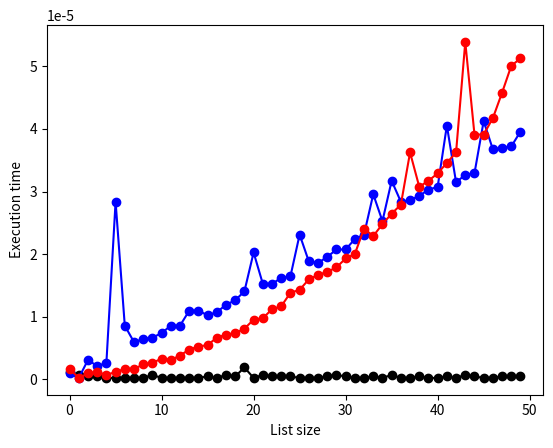

Source code (Python):
import time

import matplotlib.pyplot as plt


def insertion_sort(x, reverse=False):
    """ Sorts the input array x in either ascending (default)
    or descending order using the insertion sort algorithm.
        Based on CLRS chapter 2.1
    """
    for i in range(1,len(x)):
        elem = x[i]
        j = i - 1
        if reverse:
            while j >= 0 and x[j] < elem:
                x[j+1] = x[j]
                j -= 1
        else:
            while j >= 0 and x[j] > elem:
                x[j+1] = x[j]
                j -= 1
        x[j+1] = elem
    return x


def merge_asc(left, right):
    n = len(left) + len(right)
    merged = [None] * n
    i = j = 0
    for k in range(n):
        if i < len(left) and (j >= len(right) or left[i] < right[j]):
            merged[k] = left[i]
            i += 1
        else:
            merged[k] = right[j]
            j += 1
    return merged


def merge_desc(left, right):
    n = len(left) + len(right)
    merged = [None] * n
    i = j = 0
    for k in range(n):
        if i < len(left) and (j >= len(right) or left[i] > right[j]):
            merged[k] = left[i]
            i += 1
        else:
            merged[k] = right[j]
            j += 1
    return merged


def merge_sort(x, reverse=False):
    """ Sorts the input array x in either ascending (default)
    or descending order using the insertion sort algorithm.
        Based on CLRS exercise 2.3-2
    """
    if len(x) <= 1:
        return x
    if reverse:
        merge = merge_desc
    else:
        merge = merge_asc
    mid = len(x) // 2
    left = merge_sort(x[:mid], reverse=reverse)
    right = merge_sort(x[mid:], reverse=reverse)
    return merge(left, right)


def test_sort_algo(sort_func):
    assert sort_func([]) == []
    assert sort_func([3,2,1]) == [1,2,3]
    assert sort_func([1]) == [1]
    assert sort_func([1,2,3]) == [1,2,3]
    assert sort_func([6,1,2,4,10]) == [1,2,4,6,10]
    assert sort_func([1,2,2]) == [1,2,2]
    assert sort_func([6,1,2,4,10], reverse=True) == [10,6,4,2,1]
    assert sort_func([2,-1], reverse=True) == [2,-1]


def time_sort_algo(sort_func):
    sizes = list(range(0,50))
    inputs = []
    times = []
    for size in sizes:
        inputs.append(list(range(size,0,-1)))
    for i in inputs:
        t = time.time()
        sort_func(i)
        times.append(time.time() - t)
    return sizes, times

        
if __name__ == '__main__':
    algorithms = [
        sorted,
        merge_sort,
        insertion_sort,
    ]
    for algo in algorithms:
        test_sort_algo(algo)
    
    colors = ['-ok', '-ob', '-or']
    fig, ax = plt.subplots(1,1)
    for algo, color in zip(algorithms, colors):
        sizes, times = time_sort_algo(algo)
        ax.plot(sizes, times, color)
    ax.set_xlabel('List size')
    ax.set_ylabel('Execution time')
    plt.show()

